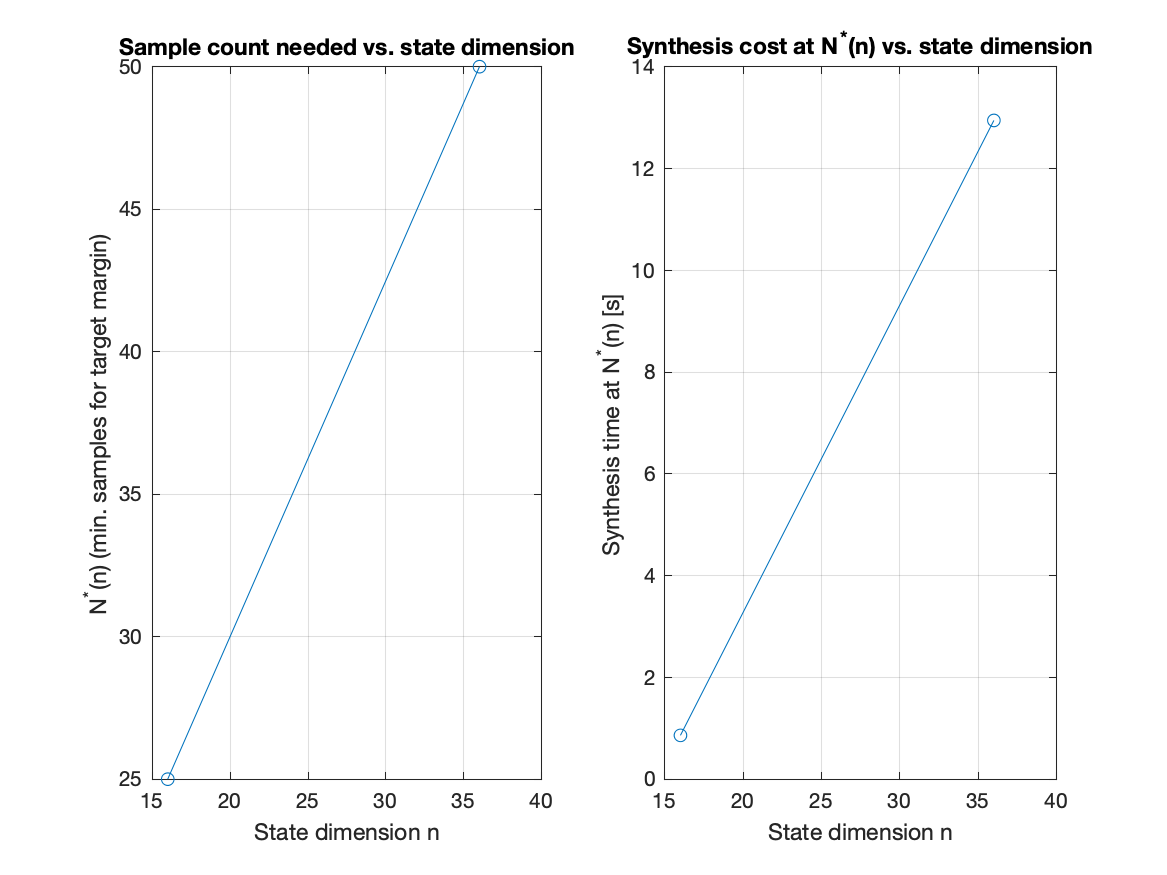

The data file committed next to this chart (first rows):
sRow, sCol, StateDim, N_star, SynthTime_at_Nstar_sec, WorstMargin_at_Nstar
2, 2, 16, 25, 0.8612, -0.002187
3, 3, 36, 50, 12.94, -0.003704
4, 4, 64, NaN, NaN, NaN
